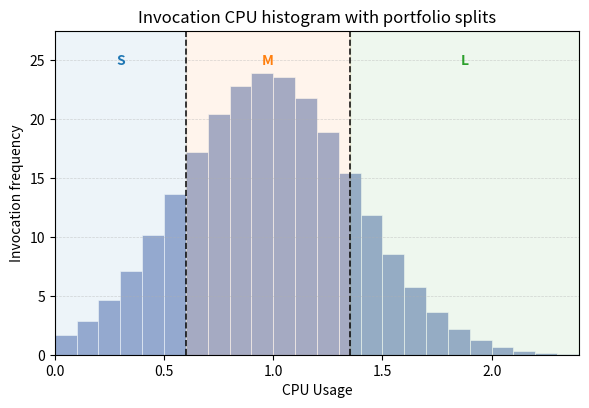

Write Python code to recreate this figure.
import os
import numpy as np
import matplotlib.pyplot as plt

# Ensure output directory
out_dir = "./"
os.makedirs(out_dir, exist_ok=True)

rng = np.random.default_rng(7)

# Simulated invocation demands (CPU cores, Memory GB) with three clusters
n = 240
clusters = [
    {"center": (0.3, 0.4), "scale": (0.08, 0.1),  "count": 90, "color": "#1f77b4"},
    {"center": (0.9, 1.2), "scale": (0.12, 0.18), "count": 90, "color": "#ff7f0e"},
    {"center": (1.6, 2.1), "scale": (0.15, 0.25), "count": 60, "color": "#2ca02c"},
]

xs, ys, cs = [], [], []
for c in clusters:
    x_cluster = rng.normal(c["center"][0], c["scale"][0], c["count"])
    y_cluster = rng.normal(c["center"][1], c["scale"][1], c["count"])
    xs.append(x_cluster)
    ys.append(y_cluster)
    cs.append(np.full(c["count"], c["color"], dtype=object))

x = np.concatenate(xs)
# y is generated but not used in the histogram plot; keep if needed elsewhere
y = np.clip(np.concatenate(ys), 0.15, None)

# Replace scatter/rectangles with CPU-usage histogram split by two vertical lines
fig, ax = plt.subplots(figsize=(6.0, 4.2), dpi=160)

# Histogram of CPU (vCPU): x-axis is CPU bins; y-axis is invocation frequency
bins = np.linspace(0.0, 2.4, 25)  # 24 bins across [0.0, 2.4]
counts, edges, patches = ax.hist(
    x,
    bins=bins,
    color="#8da0cb",
    alpha=0.85,
    edgecolor="white",
    linewidth=0.5,
)

# Two vertical dashed lines that split the histogram into three regions
# Choose splits to align with the three CPU-demand clusters
splits = [0.6, 1.35]
for s in splits:
    ax.axvline(s, color="black", linestyle="--", linewidth=1.2, alpha=0.9)

# --- Make the histogram bars follow a Gaussian-like shape across S/M/L ---
centers = 0.5 * (edges[:-1] + edges[1:])
bin_w = edges[1] - edges[0]

# Center the bell in the middle region and give it a spread that spans S/M/L
mu = 0.5 * (splits[0] + splits[1])  # center of middle region
sigma = (edges[-1] - edges[0]) / 6.0  # ~±3σ covers the full width

n_total = len(x)
norm_const = sigma * np.sqrt(2 * np.pi)
pdf = np.exp(-0.5 * ((centers - mu) / sigma) ** 2) / norm_const
counts_smooth = n_total * bin_w * pdf  # expected counts per bin under the Gaussian

# Override bar heights to form a Gaussian-like silhouette
for p, h in zip(patches, counts_smooth):
    p.set_height(h)

# Lightly shade the three regions and label them (S/M/L) for visual clarity
region_colors = ["#1f77b4", "#ff7f0e", "#2ca02c"]
regions = [
    (edges[0], splits[0]),
    (splits[0], splits[1]),
    (splits[1], edges[-1]),
]
labels = ["S", "M", "L"]

y_top = float(np.max(counts_smooth)) if len(counts_smooth) else 0.0
for (l, r), col, lab in zip(regions, region_colors, labels):
    ax.axvspan(l, r, color=col, alpha=0.08)
    ax.text(
        (l + r) / 2.0,
        y_top * 1.02 if y_top > 0 else 1.0,
        lab,
        ha="center",
        va="bottom",
        color=col,
        fontsize=10,
        fontweight="bold",
    )

ax.set_xlim(edges[0], edges[-1])
ax.set_ylim(0, y_top * 1.15 if y_top > 0 else 5)
ax.set_xlabel("CPU Usage")
ax.set_ylabel("Invocation frequency")
ax.grid(True, linestyle="--", linewidth=0.5, alpha=0.5, axis="y")
ax.set_title("Invocation CPU histogram with portfolio splits")

plt.tight_layout()

out_path = os.path.join(out_dir, "challenge1_mix.pdf")
plt.savefig(out_path, dpi=160)
print(f"Saved {out_path}")